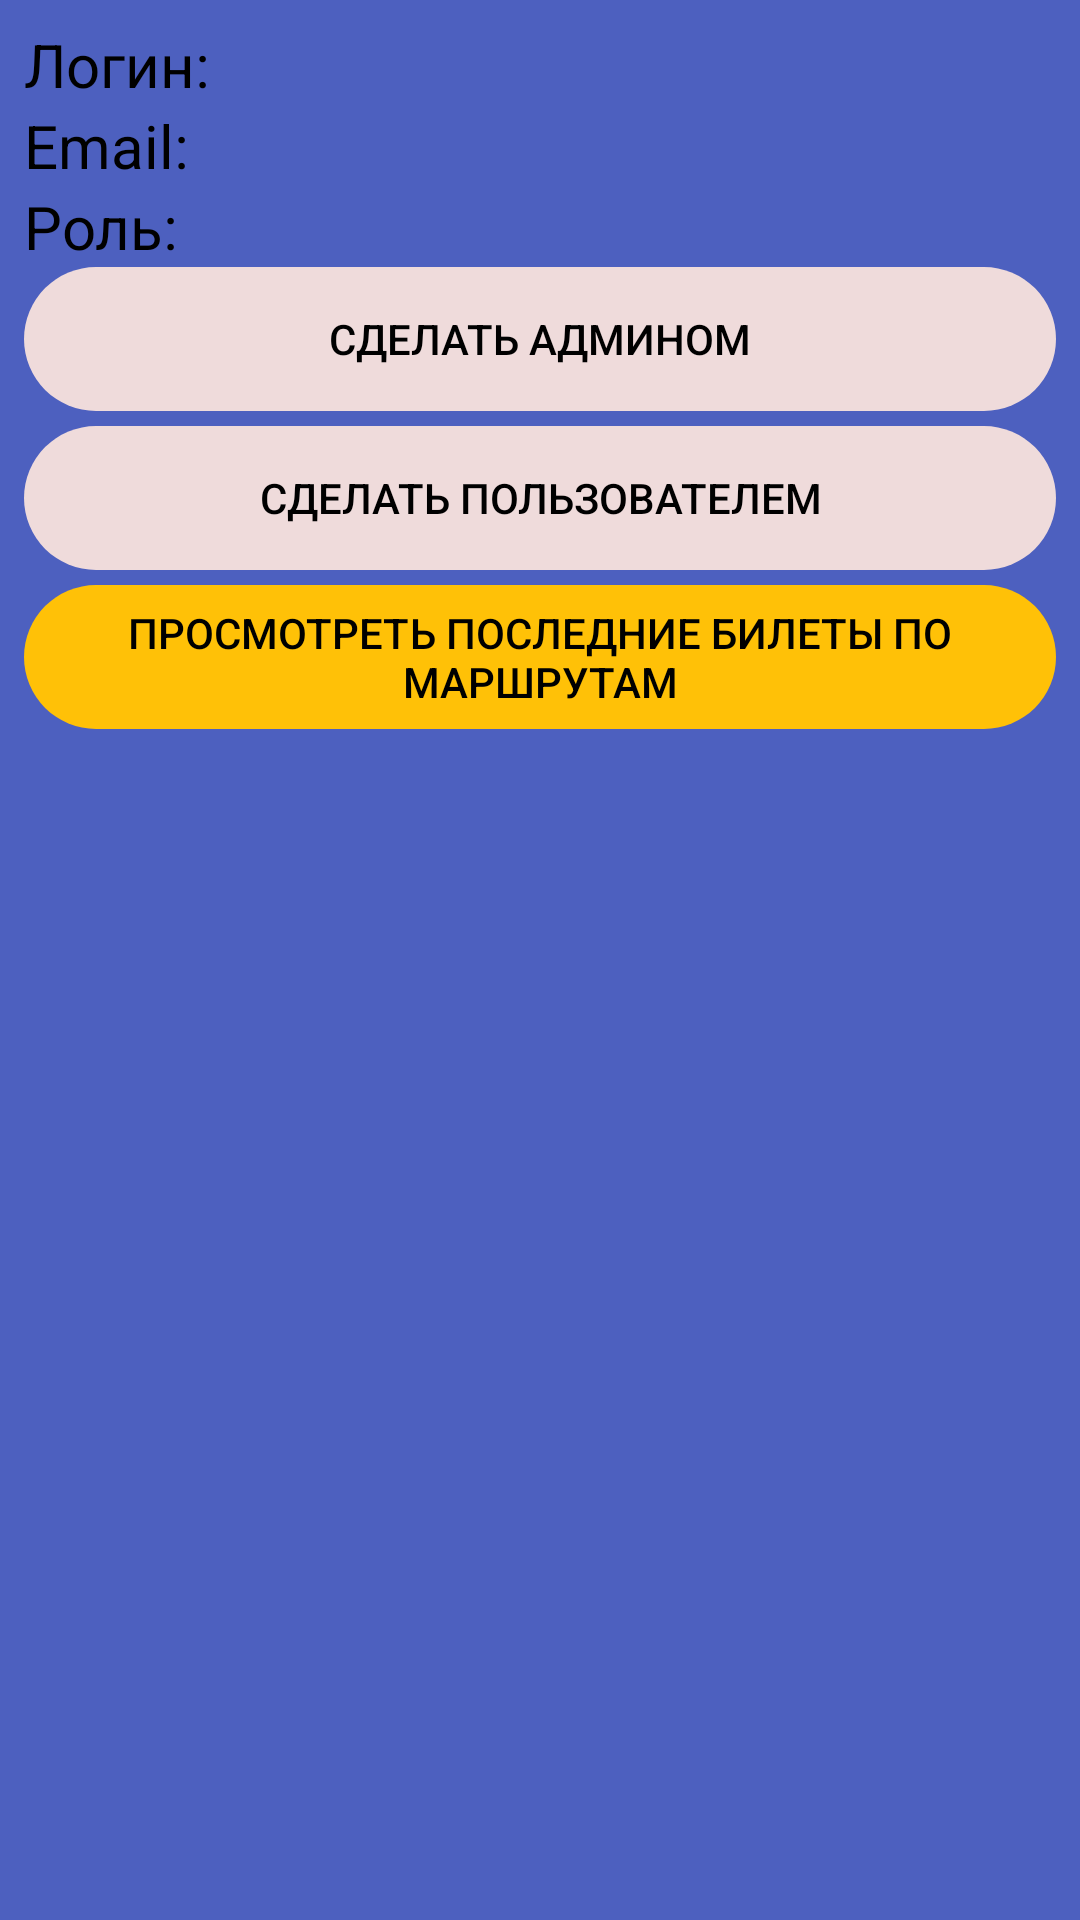

Layout XML and referenced resources for this Android screen:
<!-- AndroidManifest.xml: application theme Theme.Design.Light.NoActionBar -->
<!-- res/layout/user_in_list.xml -->
<?xml version="1.0" encoding="utf-8"?>
<LinearLayout xmlns:android="http://schemas.android.com/apk/res/android"
    android:layout_width="match_parent"
    android:layout_height="wrap_content"
    android:orientation="vertical"
    android:padding="8dp"
    android:background="#4D60BF">

<TextView
        android:id="@+id/user_login"
        android:layout_width="match_parent"
        android:layout_height="wrap_content"
        android:text="Логин: "
        android:textColor="#000000"
        android:textSize="20sp" />

    <TextView
        android:id="@+id/user_email"
        android:layout_width="match_parent"
        android:layout_height="wrap_content"

        android:text="Email: "
        android:textColor="#000000"
        android:textSize="20sp" />

    <TextView
        android:id="@+id/user_role"
        android:layout_width="match_parent"
        android:layout_height="wrap_content"
        android:text="Роль:  "
        android:textColor="#000000"
        android:textSize="20sp" />

    <Button
        android:id="@+id/btn_make_admin"
        android:layout_width="match_parent"
        android:layout_height="wrap_content"
        android:background="@drawable/disign1"
        android:textColor="#000000"
        android:text="Сделать админом" />

    <Button
        android:id="@+id/btn_make_user"
        android:layout_marginTop="5dp"
        android:layout_width="match_parent"
        android:layout_height="wrap_content"
        android:background="@drawable/disign1"
        android:textColor="#000000"
        android:text="Сделать пользователем" />

    <Button
        android:id="@+id/btn_view_tickets"
        android:layout_marginTop="5dp"
        android:layout_width="match_parent"
        android:layout_height="wrap_content"
        android:background="@drawable/disign3"
        android:textColor="#000000"
        android:text="Просмотреть последние билеты по маршрутам" />
</LinearLayout>
<!-- resources referenced by this layout -->
<resources>
  <!-- drawable disign1 (drawable) -->
  <?xml version="1.0" encoding="utf-8"?>
  <inset xmlns:android="http://schemas.android.com/apk/res/android">
      <ripple android:color="?attr/colorControlHighlight">
          <item>
              <shape android:shape="rectangle"
                  android:tint="#EFDBDB">
                  <corners android:radius="30dp"/>
              </shape>
          </item>
      </ripple>
  </inset>
  <!-- drawable disign3 (drawable) -->
  <?xml version="1.0" encoding="utf-8"?>
  <inset xmlns:android="http://schemas.android.com/apk/res/android">
      <ripple android:color="?attr/colorControlHighlight">
          <item>
              <shape android:shape="rectangle"
                  android:tint="#FFC107">
                  <corners android:radius="30dp"/>
              </shape>
          </item>
      </ripple>
  </inset>
</resources>
